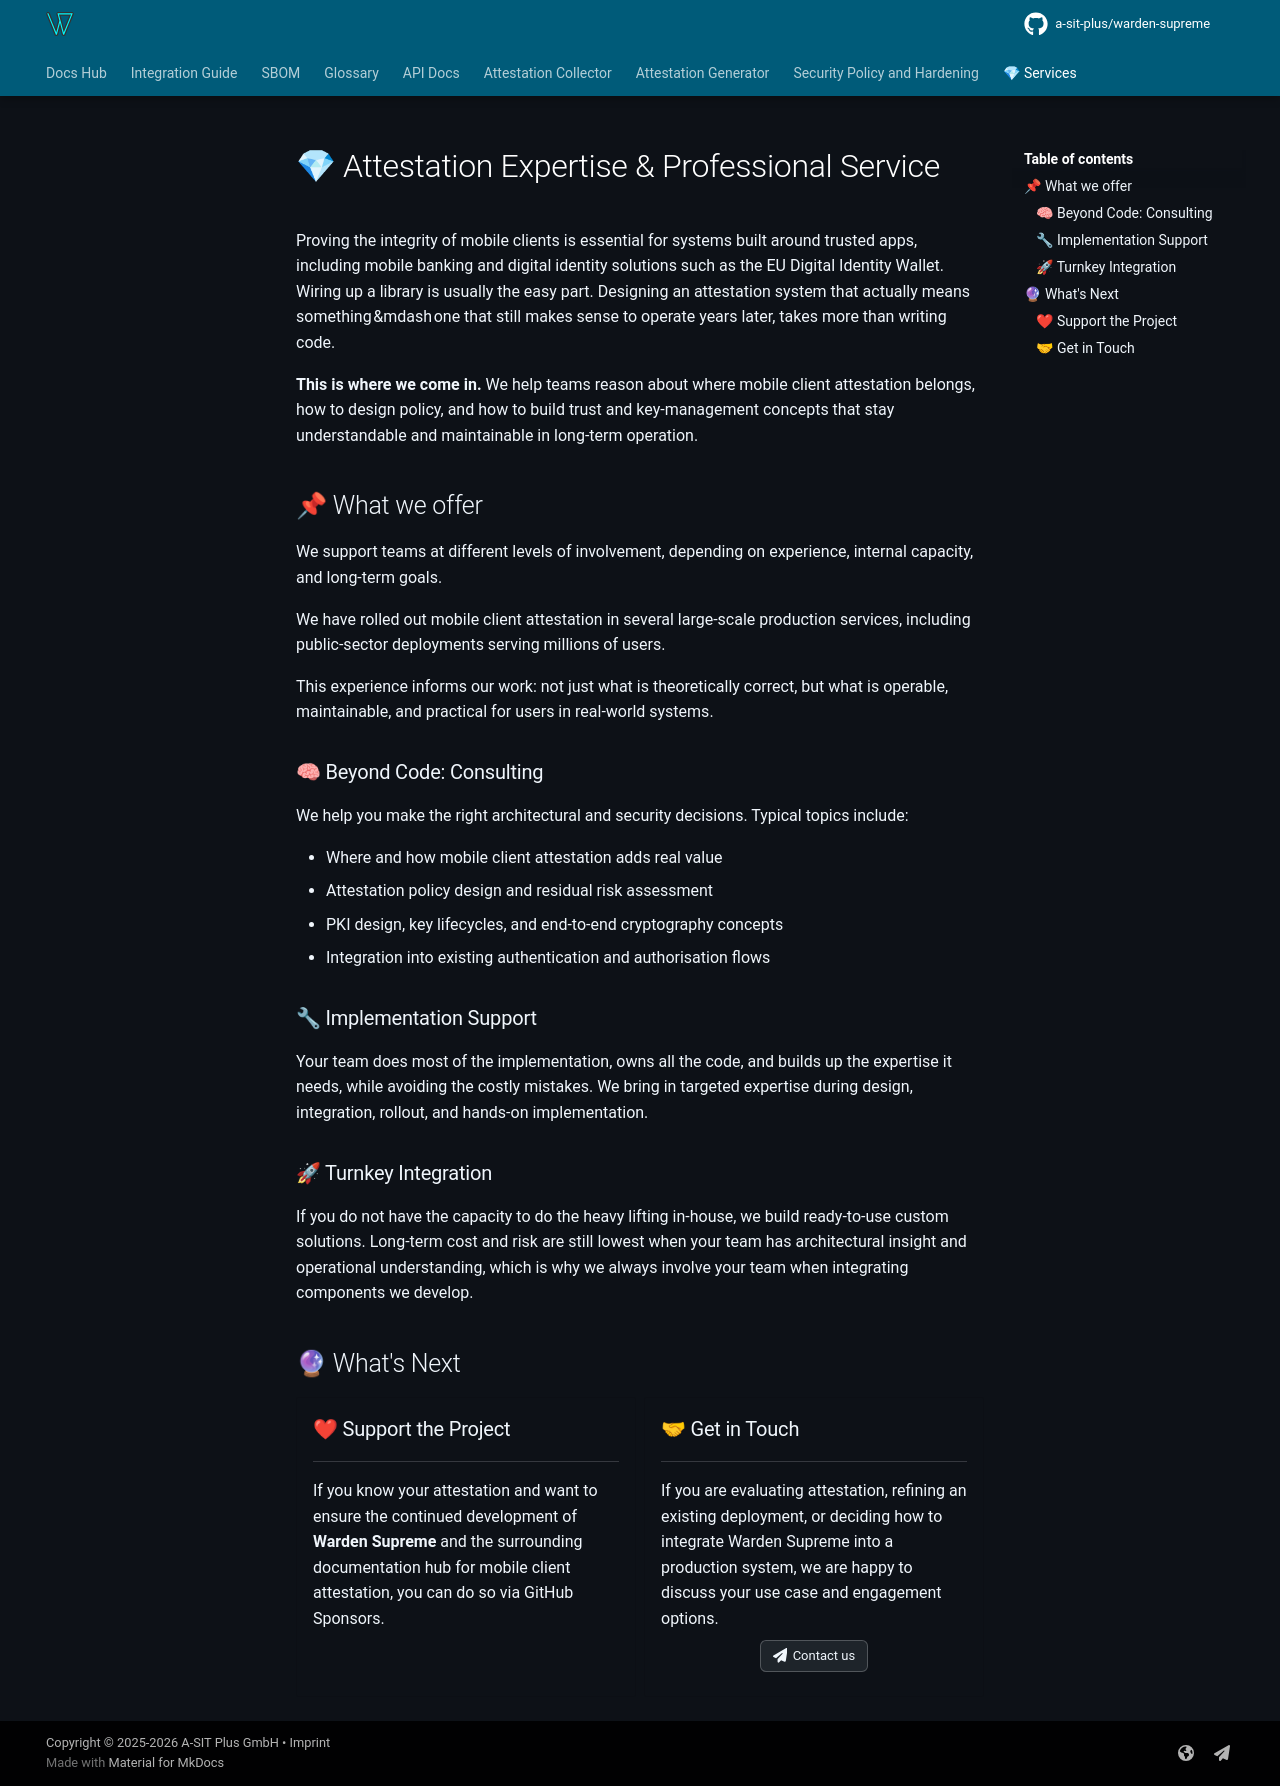

repository: a-sit-plus/warden-supreme · page: 1.2.0/services/index.html · generator: mkdocs

# 💎 Attestation Expertise & Professional Service

Proving the integrity of mobile clients is essential for systems built around trusted apps, including mobile banking
and digital identity solutions such as the EU Digital Identity Wallet.
Wiring up a library is usually the easy part. Designing an attestation system that actually means something&hairsp;&mdash&hairsp;one that
still makes sense to operate years later, takes more than writing code.

**This is where we come in.** We help teams reason about where mobile client attestation belongs, how to design policy,
and how to build trust and key-management concepts that stay understandable and maintainable in long-term operation.


## 📌 What we offer

We support teams at different levels of involvement, depending on experience, internal capacity, and long-term goals.

We have rolled out mobile client attestation in several large-scale production services, including public-sector
deployments serving millions of users.

This experience informs our work: not just what is theoretically correct, but what is operable, maintainable, and practical for users in real-world systems.

### 🧠 Beyond Code: Consulting

We help you make the right architectural and security decisions. Typical topics include:

- Where and how mobile client attestation adds real value
- Attestation policy design and residual risk assessment
- PKI design, key lifecycles, and end-to-end cryptography concepts
- Integration into existing authentication and authorisation flows

### 🔧 Implementation Support

Your team does most of the implementation, owns all the code, and builds up the expertise it needs, while avoiding the
costly mistakes.
We bring in targeted expertise during design, integration, rollout, and hands-on implementation.


### 🚀 Turnkey Integration

If you do not have the capacity to do the heavy lifting in-house, we build ready-to-use custom solutions.
Long-term cost and risk are still lowest when your team has architectural insight and operational understanding,
which is why we always involve your team when integrating components we develop.

## 🔮 What's Next

<div class="grid cards" markdown>

-   ### ❤ Support the Project

    ---

    If you know your attestation and want to ensure the continued development of **Warden Supreme** and the surrounding documentation hub for mobile client attestation, you can do so via GitHub Sponsors.

    <iframe class="img-center" src="https://github.com/sponsors/a-sit-plus/button" title="Sponsor a-sit-plus" height="32" width="114" style="border: 0; border-radius: 6px;"></iframe>

-   ### 🤝 Get in Touch

    ---

    If you are evaluating attestation, refining an existing deployment, or deciding how to integrate Warden Supreme into a production system, we are happy to discuss your use case and engagement options.

    <div class="img-center">

    <a href="mailto:support.attestation@a-sit.at?subject=Attestation%20Inquiry" class="gh-sponsor-like">
    :fontawesome-solid-paper-plane: Contact us
    </a>

   </div>

</div>
